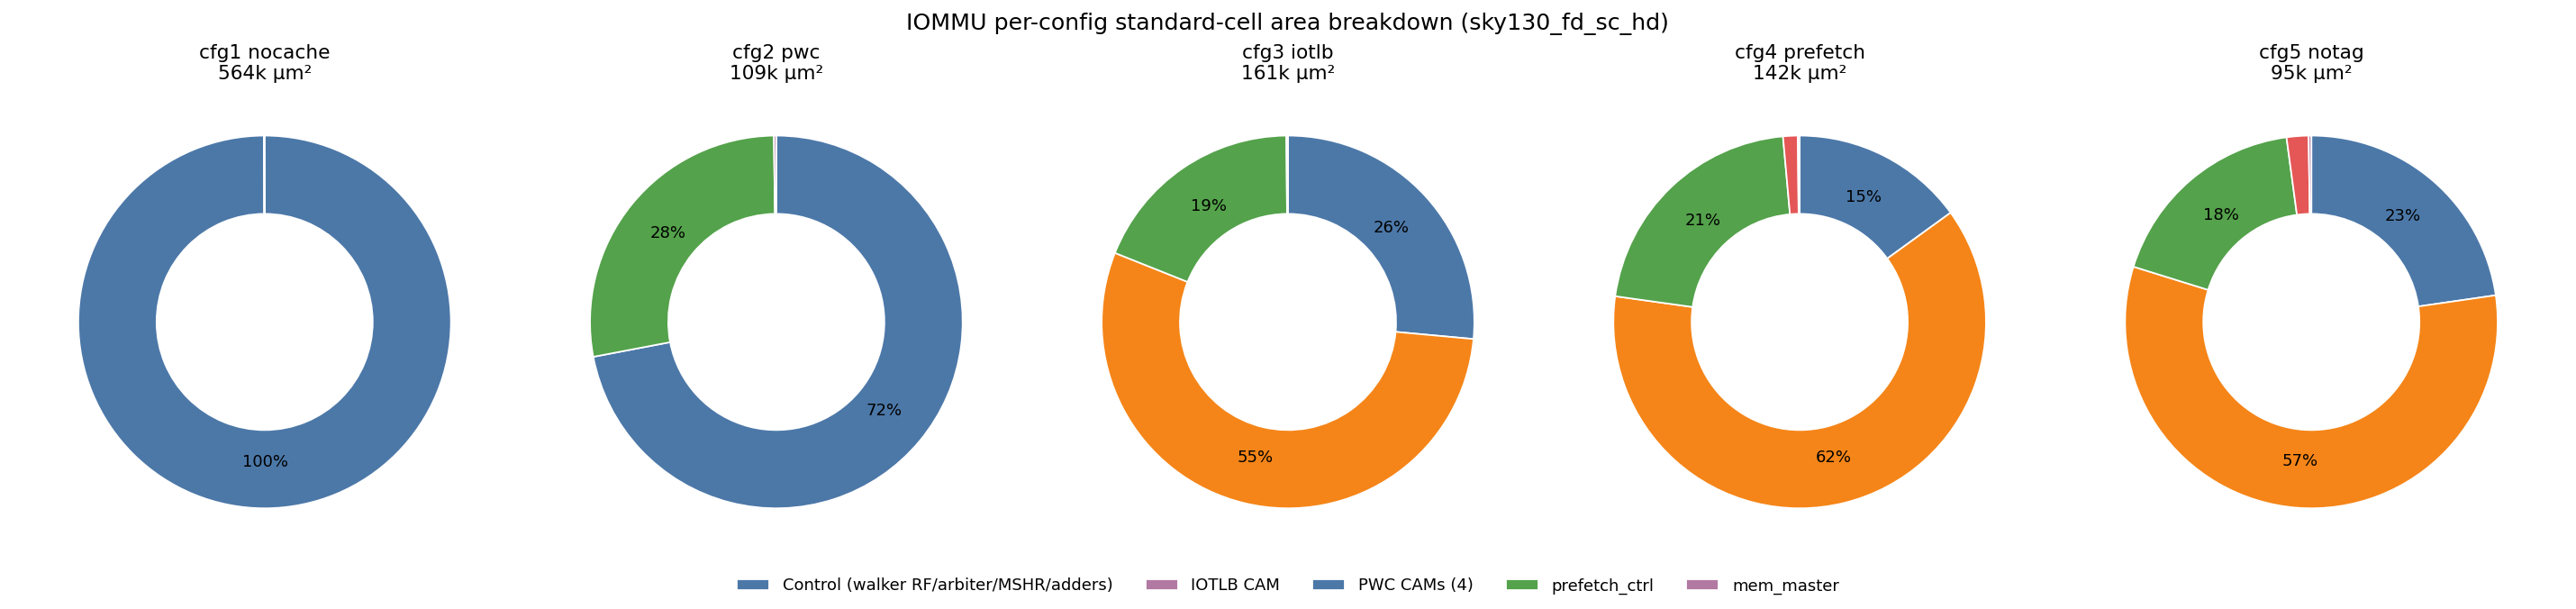

The data file committed next to this chart (first rows):
component_um2, cfg1, cfg2, cfg3, cfg4, cfg5
Walker RF, 151,220, 20,655, 4,524, 4,389, 4,389
Transaction buffer, 89,936, 12,284, 13,668, 2,652, 2,652
Misc ctrl FF, 2,839, 2,739, 3,000, 3,967, 3,967
Arbiter+adders+MSHR (comb), 320,053, 42,957, 21,475, 10,343, 10,653
PWC tag, 0, 8,857, 8,857, 8,857, 2,252
PWC data+valid, 0, 7,456, 7,456, 7,456, 7,456
PWC lookup logic, 0, 14,039, 14,039, 14,039, 7,531
IOTLB tag, 0, 0, 28,423, 28,423, 10,809
IOTLB data+valid, 0, 0, 19,716, 19,716, 19,716
IOTLB lookup logic, 0, 0, 39,870, 40,202, 23,915
prefetch_ctrl, 0, 0, 0, 1,810, 1,810
mem_master, 328, 223, 223, 223, 223
TOTAL, 564,376, 109,210, 161,250, 142,078, 95,374
